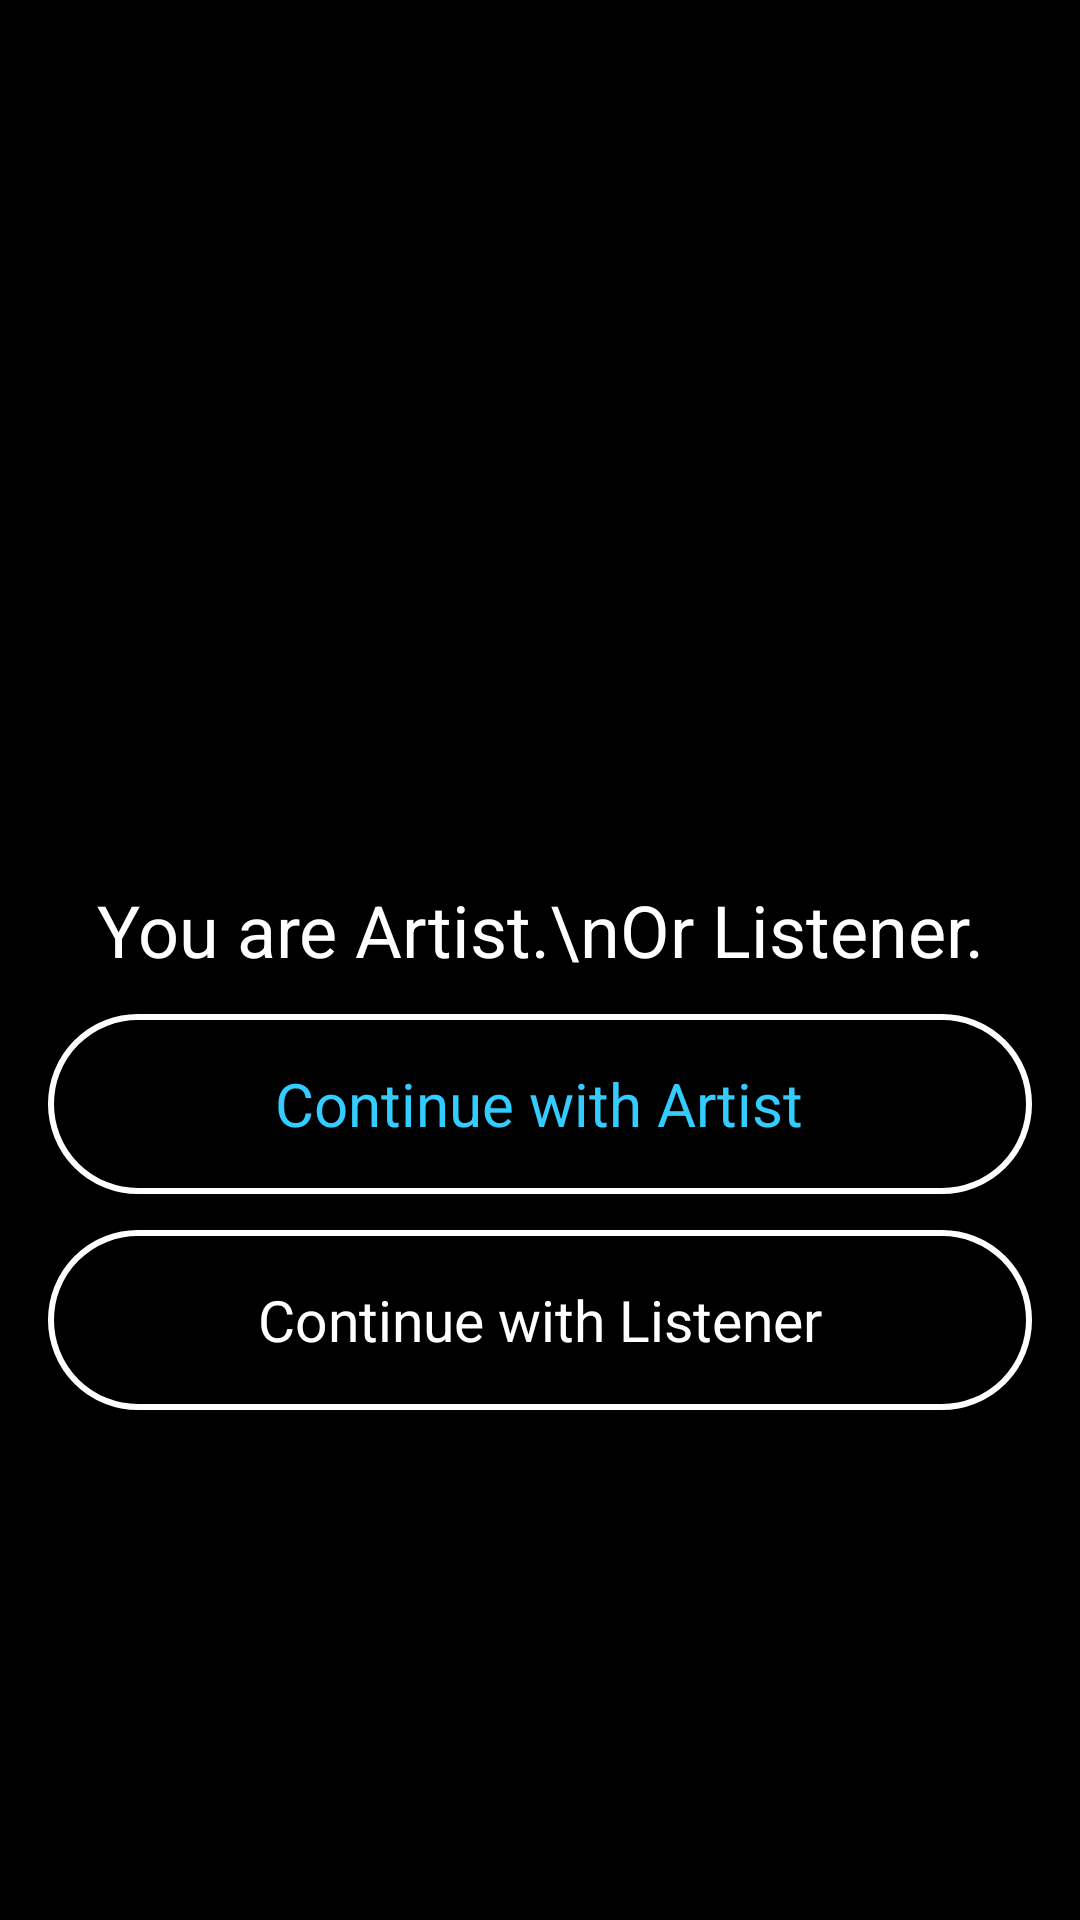

Produce the Android XML layout that renders to this screen, including the resource entries it uses.
<!-- AndroidManifest.xml: application theme Theme.EchoBeat -->
<!-- res/layout/activity_option_role.xml -->
<?xml version="1.0" encoding="utf-8"?>
<RelativeLayout xmlns:android="http://schemas.android.com/apk/res/android"
    xmlns:tools="http://schemas.android.com/tools"
    android:layout_width="match_parent"
    android:layout_height="match_parent"
    android:background="#000000">

    <ScrollView
        android:layout_width="match_parent"
        android:layout_height="match_parent"
        android:fillViewport="true">

        <LinearLayout
            android:layout_width="match_parent"
            android:layout_height="match_parent"
            android:orientation="vertical"
            android:padding="16dp"
            android:gravity="center">

            <ImageView
                android:id="@+id/logo"
                android:layout_width="100dp"
                android:layout_height="100dp"
                android:src="@drawable/ic_logonhom"
                android:layout_gravity="center"/>

            <TextView
                android:layout_width="wrap_content"
                android:layout_height="wrap_content"
                android:text="You are Artist.\nOr Listener."
                android:textColor="#FFFFFF"
                android:textSize="24sp"
                android:textAlignment="center"
                android:layout_marginTop="24dp"
                android:gravity="center"/>

            <LinearLayout
                android:id="@+id/artist_sign_in_button"
                android:layout_width="match_parent"
                android:layout_height="60dp"
                android:orientation="horizontal"
                android:background="@drawable/button_background_rounded"
                android:layout_marginTop="12dp"
                android:padding="8dp"
                android:gravity="center_vertical|center_horizontal"
                android:clickable="true"
                android:focusable="true">



                <TextView
                    android:layout_width="wrap_content"
                    android:layout_height="wrap_content"
                    android:text="Continue with Artist"
                    android:textColor="#33CCFF"
                    android:textSize="20sp"/>

            </LinearLayout>

            <LinearLayout
                android:id="@+id/listener_sign_in_button"
                android:layout_width="match_parent"
                android:layout_height="60dp"
                android:orientation="horizontal"
                android:background="@drawable/button_background_rounded"
                android:layout_marginTop="12dp"
                android:padding="8dp"
                android:gravity="center_vertical|center_horizontal"
                android:clickable="true"
                android:focusable="true"
                tools:ignore="DuplicateIds">



                <TextView
                    android:layout_width="wrap_content"
                    android:layout_height="wrap_content"
                    android:text="Continue with Listener"
                    android:textColor="#FFFFFF"
                    android:textSize="19sp"/>

            </LinearLayout>
        </LinearLayout>
    </ScrollView>
</RelativeLayout>
<!-- resources referenced by this layout -->
<resources>
  <!-- drawable button_background_rounded (drawable) -->
  <shape xmlns:android="http://schemas.android.com/apk/res/android">
      <solid android:color="@android:color/transparent" />
      <corners android:radius="100dp" />
      <padding
          android:left="12dp"
          android:top="12dp"
          android:right="12dp"
          android:bottom="12dp" />
      <stroke android:width="2dp" android:color="#FFFFFF" />
  </shape>
  <style name="Theme.EchoBeat" parent="Base.Theme.EchoBeat" />
  <style name="Base.Theme.EchoBeat" parent="Theme.Material3.DayNight.NoActionBar">
          
          
      </style>
</resources>
